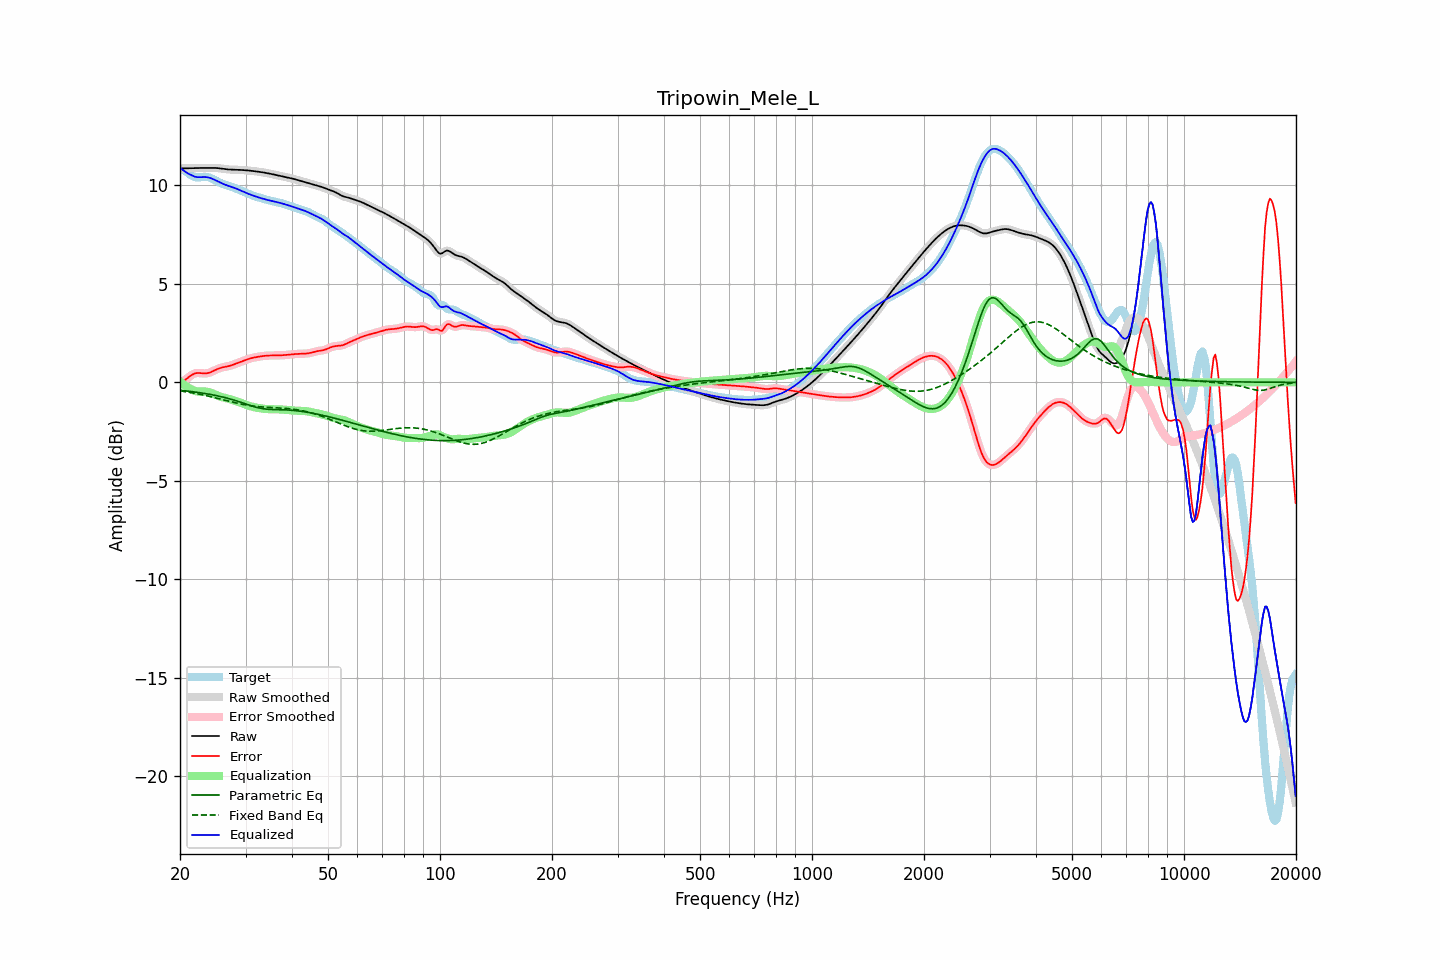

The file beside this chart, header and first rows:
frequency, raw, error, smoothed, error_smoothed, equalization, parametric_eq, fixed_band_eq, equalized_raw, equalized_smoothed, target
20.00, 10.86, 0.01, 10.86, 0.01, 0.05, -0.40, -0.43, 10.91, 10.91, 10.86
20.20, 10.87, 0.03, 10.86, 0.03, -0.03, -0.41, -0.44, 10.84, 10.84, 10.83
20.40, 10.87, 0.07, 10.87, 0.07, -0.09, -0.42, -0.46, 10.77, 10.77, 10.80
20.61, 10.87, 0.11, 10.87, 0.12, -0.15, -0.43, -0.47, 10.71, 10.71, 10.75
20.81, 10.87, 0.17, 10.87, 0.17, -0.21, -0.44, -0.48, 10.66, 10.66, 10.70
21.02, 10.87, 0.24, 10.87, 0.24, -0.26, -0.45, -0.50, 10.61, 10.61, 10.63
21.23, 10.87, 0.30, 10.87, 0.30, -0.31, -0.46, -0.51, 10.56, 10.56, 10.57
21.44, 10.88, 0.36, 10.88, 0.36, -0.35, -0.47, -0.52, 10.53, 10.53, 10.52
21.66, 10.88, 0.41, 10.88, 0.41, -0.39, -0.48, -0.54, 10.48, 10.48, 10.47
21.87, 10.88, 0.45, 10.88, 0.45, -0.43, -0.49, -0.55, 10.45, 10.45, 10.43
22.09, 10.88, 0.47, 10.88, 0.47, -0.45, -0.50, -0.57, 10.43, 10.43, 10.42
22.31, 10.89, 0.48, 10.89, 0.48, -0.47, -0.51, -0.58, 10.42, 10.42, 10.41
22.54, 10.89, 0.48, 10.89, 0.47, -0.47, -0.52, -0.60, 10.42, 10.42, 10.41
22.76, 10.89, 0.47, 10.89, 0.47, -0.47, -0.53, -0.62, 10.42, 10.42, 10.42
22.99, 10.89, 0.46, 10.89, 0.46, -0.46, -0.55, -0.63, 10.42, 10.42, 10.43
23.22, 10.89, 0.45, 10.89, 0.45, -0.46, -0.56, -0.65, 10.43, 10.43, 10.44
23.45, 10.89, 0.45, 10.89, 0.45, -0.47, -0.57, -0.67, 10.42, 10.42, 10.44
23.69, 10.89, 0.46, 10.89, 0.46, -0.48, -0.59, -0.69, 10.42, 10.42, 10.43
23.92, 10.89, 0.49, 10.89, 0.49, -0.49, -0.60, -0.71, 10.40, 10.40, 10.41
24.16, 10.90, 0.51, 10.90, 0.51, -0.52, -0.62, -0.73, 10.37, 10.37, 10.38
24.40, 10.90, 0.55, 10.90, 0.55, -0.55, -0.63, -0.74, 10.34, 10.34, 10.35
24.65, 10.89, 0.59, 10.89, 0.59, -0.59, -0.65, -0.76, 10.31, 10.31, 10.31
24.89, 10.89, 0.63, 10.89, 0.63, -0.62, -0.66, -0.78, 10.27, 10.27, 10.26
25.14, 10.88, 0.67, 10.88, 0.67, -0.66, -0.68, -0.80, 10.23, 10.23, 10.22
25.39, 10.88, 0.70, 10.88, 0.70, -0.69, -0.70, -0.82, 10.18, 10.18, 10.17
25.65, 10.86, 0.73, 10.86, 0.73, -0.72, -0.72, -0.85, 10.14, 10.14, 10.14
25.91, 10.85, 0.75, 10.85, 0.75, -0.75, -0.73, -0.87, 10.11, 10.11, 10.10
26.16, 10.84, 0.77, 10.84, 0.77, -0.77, -0.75, -0.89, 10.07, 10.07, 10.07
26.43, 10.83, 0.79, 10.83, 0.79, -0.79, -0.77, -0.91, 10.04, 10.04, 10.04
26.69, 10.82, 0.81, 10.82, 0.81, -0.81, -0.79, -0.93, 10.01, 10.01, 10.01
26.96, 10.81, 0.82, 10.81, 0.82, -0.83, -0.82, -0.95, 9.98, 9.98, 9.99
27.23, 10.81, 0.84, 10.81, 0.84, -0.85, -0.84, -0.97, 9.96, 9.96, 9.96
27.50, 10.80, 0.87, 10.80, 0.87, -0.87, -0.86, -0.99, 9.93, 9.93, 9.94
27.77, 10.80, 0.90, 10.80, 0.90, -0.90, -0.89, -1.01, 9.90, 9.90, 9.91
28.05, 10.80, 0.93, 10.80, 0.93, -0.93, -0.91, -1.03, 9.87, 9.87, 9.87
28.33, 10.80, 0.96, 10.80, 0.96, -0.96, -0.94, -1.05, 9.84, 9.84, 9.84
28.62, 10.80, 0.99, 10.79, 0.99, -0.99, -0.96, -1.07, 9.81, 9.81, 9.80
28.90, 10.79, 1.02, 10.79, 1.02, -1.02, -0.99, -1.08, 9.77, 9.77, 9.77
29.19, 10.79, 1.05, 10.79, 1.05, -1.05, -1.02, -1.10, 9.73, 9.73, 9.73
29.48, 10.78, 1.08, 10.78, 1.08, -1.08, -1.05, -1.12, 9.70, 9.70, 9.70
29.78, 10.78, 1.11, 10.78, 1.11, -1.11, -1.07, -1.13, 9.66, 9.66, 9.66
30.08, 10.77, 1.14, 10.77, 1.14, -1.14, -1.10, -1.15, 9.63, 9.63, 9.63
30.38, 10.76, 1.17, 10.76, 1.17, -1.17, -1.13, -1.16, 9.60, 9.59, 9.59
30.68, 10.76, 1.20, 10.76, 1.20, -1.19, -1.16, -1.17, 9.56, 9.56, 9.56
30.99, 10.75, 1.22, 10.75, 1.22, -1.22, -1.18, -1.19, 9.53, 9.53, 9.53
31.30, 10.74, 1.24, 10.74, 1.24, -1.24, -1.21, -1.20, 9.50, 9.50, 9.50
31.61, 10.73, 1.26, 10.73, 1.26, -1.26, -1.23, -1.21, 9.47, 9.47, 9.47
31.93, 10.72, 1.28, 10.72, 1.28, -1.28, -1.26, -1.22, 9.44, 9.44, 9.44
32.24, 10.71, 1.29, 10.71, 1.29, -1.29, -1.28, -1.23, 9.41, 9.41, 9.42
32.57, 10.70, 1.31, 10.70, 1.31, -1.31, -1.30, -1.24, 9.39, 9.39, 9.39
32.89, 10.69, 1.32, 10.69, 1.32, -1.32, -1.31, -1.24, 9.37, 9.37, 9.37
33.22, 10.67, 1.33, 10.67, 1.33, -1.33, -1.33, -1.25, 9.34, 9.34, 9.34
33.55, 10.66, 1.34, 10.66, 1.34, -1.34, -1.34, -1.26, 9.32, 9.32, 9.32
33.89, 10.64, 1.35, 10.64, 1.35, -1.35, -1.35, -1.26, 9.29, 9.30, 9.29
34.23, 10.63, 1.36, 10.63, 1.36, -1.36, -1.36, -1.27, 9.27, 9.27, 9.27
34.57, 10.61, 1.36, 10.61, 1.36, -1.36, -1.37, -1.27, 9.25, 9.25, 9.25
34.92, 10.60, 1.37, 10.60, 1.36, -1.36, -1.37, -1.27, 9.23, 9.23, 9.23
35.27, 10.58, 1.37, 10.58, 1.37, -1.37, -1.38, -1.28, 9.21, 9.21, 9.21
35.62, 10.56, 1.37, 10.56, 1.37, -1.37, -1.38, -1.28, 9.20, 9.20, 9.20
35.97, 10.54, 1.37, 10.55, 1.37, -1.37, -1.38, -1.29, 9.18, 9.18, 9.18
... 635 more rows
